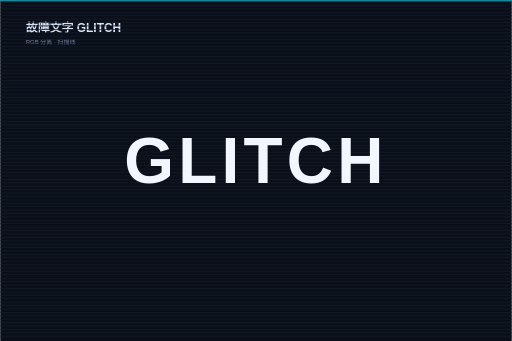
t = 0.00 s
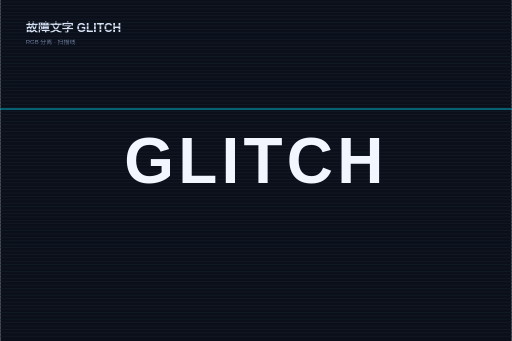
t = 0.64 s
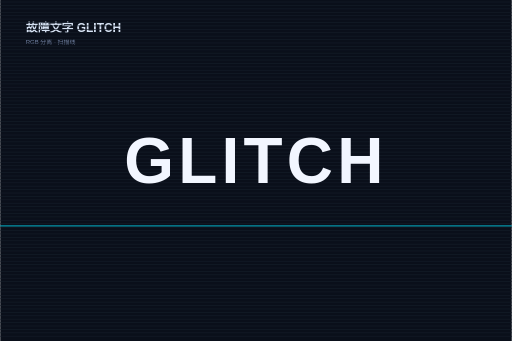
t = 1.33 s
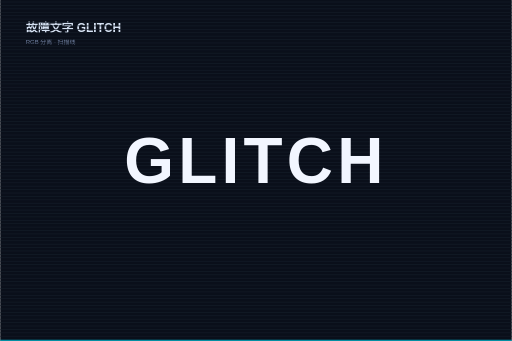
t = 2.00 s
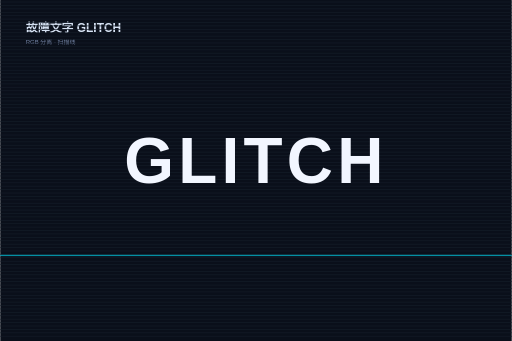
t = 2.50 s
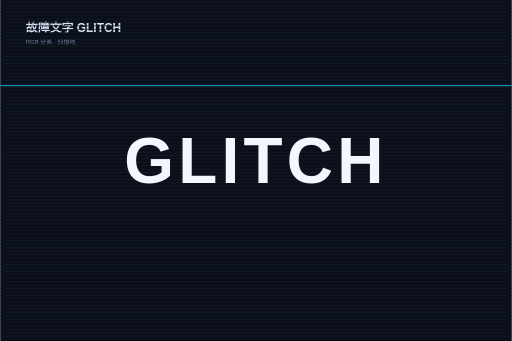
t = 3.50 s

The animated SVG that drew these frames (rendered in a browser with its animation timeline set to each time). Animation: 3 SMIL elements (animate=3); one cycle of 4.00 s, repeats indefinitely.

<svg xmlns="http://www.w3.org/2000/svg" width="1200" height="800" viewBox="0 0 1200 800" font-family="PingFang SC, Hiragino Sans GB, Microsoft YaHei, sans-serif">
  <rect width="1200" height="800" fill="#0a0f1a"/>
  <text x="60" y="76" font-size="28" font-weight="700" fill="#d7e3f4">故障文字 GLITCH</text>
  <text x="60" y="104" font-size="14" fill="#7c8db0">RGB 分离 · 扫描线</text>
  <g>
    <rect x="0" y="4" width="1200" height="1.6" fill="#141c28"/>
    <rect x="0" y="12" width="1200" height="1.6" fill="#141c28"/>
    <rect x="0" y="20" width="1200" height="1.6" fill="#141c28"/>
    <rect x="0" y="28" width="1200" height="1.6" fill="#141c28"/>
    <rect x="0" y="36" width="1200" height="1.6" fill="#141c28"/>
    <rect x="0" y="44" width="1200" height="1.6" fill="#141c28"/>
    <rect x="0" y="52" width="1200" height="1.6" fill="#141c28"/>
    <rect x="0" y="60" width="1200" height="1.6" fill="#141c28"/>
    <rect x="0" y="68" width="1200" height="1.6" fill="#141c28"/>
    <rect x="0" y="76" width="1200" height="1.6" fill="#141c28"/>
    <rect x="0" y="84" width="1200" height="1.6" fill="#141c28"/>
    <rect x="0" y="92" width="1200" height="1.6" fill="#141c28"/>
    <rect x="0" y="100" width="1200" height="1.6" fill="#141c28"/>
    <rect x="0" y="108" width="1200" height="1.6" fill="#141c28"/>
    <rect x="0" y="116" width="1200" height="1.6" fill="#141c28"/>
    <rect x="0" y="124" width="1200" height="1.6" fill="#141c28"/>
    <rect x="0" y="132" width="1200" height="1.6" fill="#141c28"/>
    <rect x="0" y="140" width="1200" height="1.6" fill="#141c28"/>
    <rect x="0" y="148" width="1200" height="1.6" fill="#141c28"/>
    <rect x="0" y="156" width="1200" height="1.6" fill="#141c28"/>
    <rect x="0" y="164" width="1200" height="1.6" fill="#141c28"/>
    <rect x="0" y="172" width="1200" height="1.6" fill="#141c28"/>
    <rect x="0" y="180" width="1200" height="1.6" fill="#141c28"/>
    <rect x="0" y="188" width="1200" height="1.6" fill="#141c28"/>
    <rect x="0" y="196" width="1200" height="1.6" fill="#141c28"/>
    <rect x="0" y="204" width="1200" height="1.6" fill="#141c28"/>
    <rect x="0" y="212" width="1200" height="1.6" fill="#141c28"/>
    <rect x="0" y="220" width="1200" height="1.6" fill="#141c28"/>
    <rect x="0" y="228" width="1200" height="1.6" fill="#141c28"/>
    <rect x="0" y="236" width="1200" height="1.6" fill="#141c28"/>
    <rect x="0" y="244" width="1200" height="1.6" fill="#141c28"/>
    <rect x="0" y="252" width="1200" height="1.6" fill="#141c28"/>
    <rect x="0" y="260" width="1200" height="1.6" fill="#141c28"/>
    <rect x="0" y="268" width="1200" height="1.6" fill="#141c28"/>
    <rect x="0" y="276" width="1200" height="1.6" fill="#141c28"/>
    <rect x="0" y="284" width="1200" height="1.6" fill="#141c28"/>
    <rect x="0" y="292" width="1200" height="1.6" fill="#141c28"/>
    <rect x="0" y="300" width="1200" height="1.6" fill="#141c28"/>
    <rect x="0" y="308" width="1200" height="1.6" fill="#141c28"/>
    <rect x="0" y="316" width="1200" height="1.6" fill="#141c28"/>
    <rect x="0" y="324" width="1200" height="1.6" fill="#141c28"/>
    <rect x="0" y="332" width="1200" height="1.6" fill="#141c28"/>
    <rect x="0" y="340" width="1200" height="1.6" fill="#141c28"/>
    <rect x="0" y="348" width="1200" height="1.6" fill="#141c28"/>
    <rect x="0" y="356" width="1200" height="1.6" fill="#141c28"/>
    <rect x="0" y="364" width="1200" height="1.6" fill="#141c28"/>
    <rect x="0" y="372" width="1200" height="1.6" fill="#141c28"/>
    <rect x="0" y="380" width="1200" height="1.6" fill="#141c28"/>
    <rect x="0" y="388" width="1200" height="1.6" fill="#141c28"/>
    <rect x="0" y="396" width="1200" height="1.6" fill="#141c28"/>
    <rect x="0" y="404" width="1200" height="1.6" fill="#141c28"/>
    <rect x="0" y="412" width="1200" height="1.6" fill="#141c28"/>
    <rect x="0" y="420" width="1200" height="1.6" fill="#141c28"/>
    <rect x="0" y="428" width="1200" height="1.6" fill="#141c28"/>
    <rect x="0" y="436" width="1200" height="1.6" fill="#141c28"/>
    <rect x="0" y="444" width="1200" height="1.6" fill="#141c28"/>
    <rect x="0" y="452" width="1200" height="1.6" fill="#141c28"/>
    <rect x="0" y="460" width="1200" height="1.6" fill="#141c28"/>
    <rect x="0" y="468" width="1200" height="1.6" fill="#141c28"/>
    <rect x="0" y="476" width="1200" height="1.6" fill="#141c28"/>
    <rect x="0" y="484" width="1200" height="1.6" fill="#141c28"/>
    <rect x="0" y="492" width="1200" height="1.6" fill="#141c28"/>
    <rect x="0" y="500" width="1200" height="1.6" fill="#141c28"/>
    <rect x="0" y="508" width="1200" height="1.6" fill="#141c28"/>
    <rect x="0" y="516" width="1200" height="1.6" fill="#141c28"/>
    <rect x="0" y="524" width="1200" height="1.6" fill="#141c28"/>
    <rect x="0" y="532" width="1200" height="1.6" fill="#141c28"/>
    <rect x="0" y="540" width="1200" height="1.6" fill="#141c28"/>
    <rect x="0" y="548" width="1200" height="1.6" fill="#141c28"/>
    <rect x="0" y="556" width="1200" height="1.6" fill="#141c28"/>
    <rect x="0" y="564" width="1200" height="1.6" fill="#141c28"/>
    <rect x="0" y="572" width="1200" height="1.6" fill="#141c28"/>
    <rect x="0" y="580" width="1200" height="1.6" fill="#141c28"/>
    <rect x="0" y="588" width="1200" height="1.6" fill="#141c28"/>
    <rect x="0" y="596" width="1200" height="1.6" fill="#141c28"/>
    <rect x="0" y="604" width="1200" height="1.6" fill="#141c28"/>
    <rect x="0" y="612" width="1200" height="1.6" fill="#141c28"/>
    <rect x="0" y="620" width="1200" height="1.6" fill="#141c28"/>
    <rect x="0" y="628" width="1200" height="1.6" fill="#141c28"/>
    <rect x="0" y="636" width="1200" height="1.6" fill="#141c28"/>
    <rect x="0" y="644" width="1200" height="1.6" fill="#141c28"/>
    <rect x="0" y="652" width="1200" height="1.6" fill="#141c28"/>
    <rect x="0" y="660" width="1200" height="1.6" fill="#141c28"/>
    <rect x="0" y="668" width="1200" height="1.6" fill="#141c28"/>
    <rect x="0" y="676" width="1200" height="1.6" fill="#141c28"/>
    <rect x="0" y="684" width="1200" height="1.6" fill="#141c28"/>
    <rect x="0" y="692" width="1200" height="1.6" fill="#141c28"/>
    <rect x="0" y="700" width="1200" height="1.6" fill="#141c28"/>
    <rect x="0" y="708" width="1200" height="1.6" fill="#141c28"/>
    <rect x="0" y="716" width="1200" height="1.6" fill="#141c28"/>
    <rect x="0" y="724" width="1200" height="1.6" fill="#141c28"/>
    <rect x="0" y="732" width="1200" height="1.6" fill="#141c28"/>
    <rect x="0" y="740" width="1200" height="1.6" fill="#141c28"/>
    <rect x="0" y="748" width="1200" height="1.6" fill="#141c28"/>
    <rect x="0" y="756" width="1200" height="1.6" fill="#141c28"/>
    <rect x="0" y="764" width="1200" height="1.6" fill="#141c28"/>
    <rect x="0" y="772" width="1200" height="1.6" fill="#141c28"/>
    <rect x="0" y="780" width="1200" height="1.6" fill="#141c28"/>
    <rect x="0" y="788" width="1200" height="1.6" fill="#141c28"/>
  </g>
  <g>
    <text x="594" y="430" font-size="150" font-weight="900" text-anchor="middle" fill="#ff2d95" opacity="0.75" letter-spacing="10">
      <animate attributeName="transform" type="translate" values="0 0;-8 2;5 -2;0 0" keyTimes="0;0.55;0.62;1" dur="2.2s" calcMode="discrete" repeatCount="indefinite"/>
    </text>
    <text x="606" y="430" font-size="150" font-weight="900" text-anchor="middle" fill="#00e5ff" opacity="0.75" letter-spacing="10">
      <animate attributeName="transform" type="translate" values="0 0;8 -2;-5 2;0 0" keyTimes="0;0.58;0.66;1" dur="2.2s" calcMode="discrete" repeatCount="indefinite"/>
    </text>
    <text x="600" y="430" font-size="150" font-weight="900" text-anchor="middle" fill="#f2f6ff" letter-spacing="10">GLITCH</text>
  </g>
  <rect x="0" y="0" width="1200" height="3" fill="#00e5ff" opacity="0.6">
    <animate attributeName="y" values="0;797;0" dur="4s" repeatCount="indefinite"/>
  </rect>
</svg>
